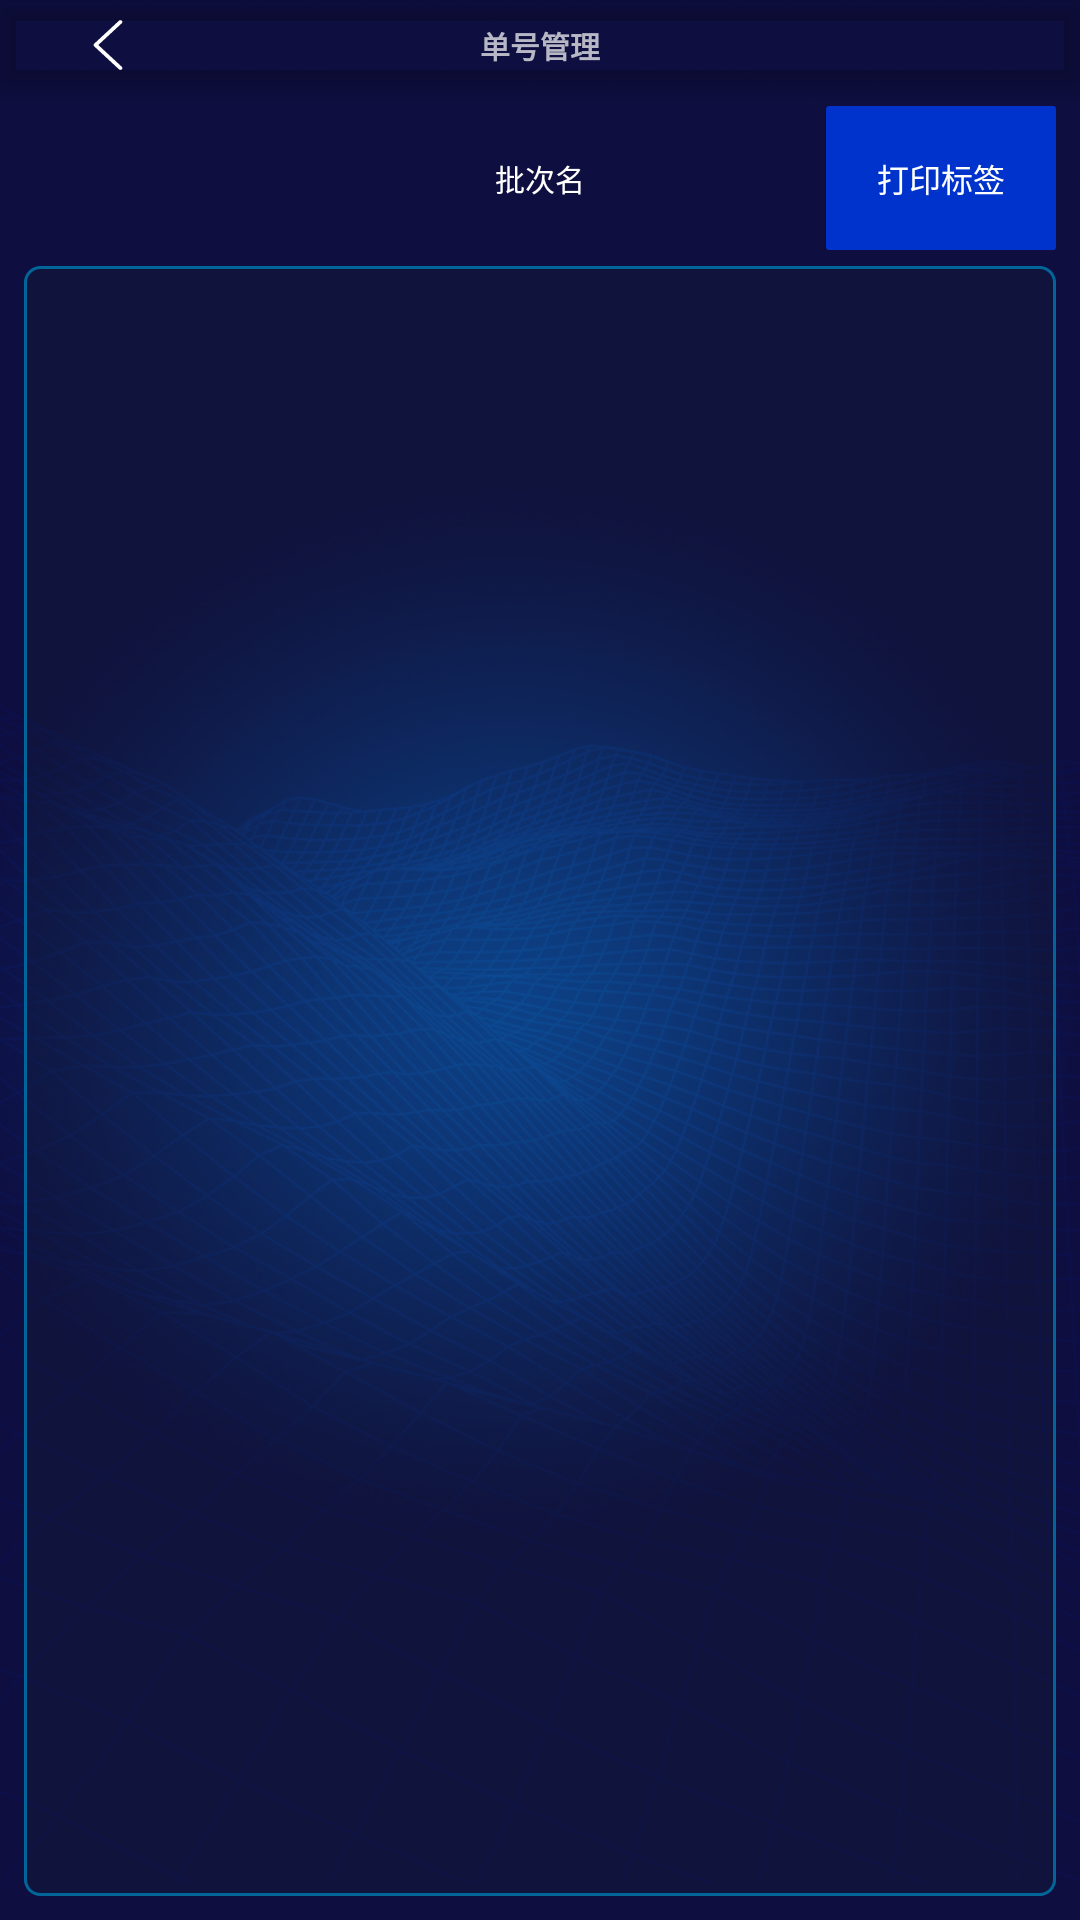

Android layout source for this screen:
<!-- AndroidManifest.xml: activity theme Theme.CabinetManager.NoActionBar -->
<!-- res/layout/activity_container_no_list.xml -->
<?xml version="1.0" encoding="utf-8"?>
<androidx.coordinatorlayout.widget.CoordinatorLayout xmlns:android="http://schemas.android.com/apk/res/android"
    xmlns:app="http://schemas.android.com/apk/res-auto"
    xmlns:tools="http://schemas.android.com/tools"
    android:layout_width="match_parent"
    android:layout_height="match_parent"
    android:background="@drawable/background"
    tools:context=".ContainerNoListActivity">

    <ImageView
        android:id="@+id/background"
        android:layout_width="match_parent"
        android:layout_height="match_parent"
        android:contentDescription="@string/app_name"
        android:scaleType="centerCrop"
        app:srcCompat="@drawable/background" />

    <androidx.constraintlayout.widget.ConstraintLayout
        android:layout_width="match_parent"
        android:layout_height="match_parent"
        android:layout_marginTop="@dimen/tool_bar_height">

        <androidx.constraintlayout.widget.ConstraintLayout
            android:focusable="true"
            android:focusableInTouchMode="true"
            android:id="@+id/csToolBar"
            android:layout_width="match_parent"
            android:layout_height="wrap_content"
            android:layout_marginStart="24px"
            android:layout_marginTop="16px"
            android:layout_marginEnd="24px"
            app:layout_constraintEnd_toEndOf="parent"
            app:layout_constraintStart_toStartOf="parent"
            app:layout_constraintTop_toTopOf="parent">

            <androidx.appcompat.widget.AppCompatButton
                android:id="@+id/btnPrint"
                android:layout_width="230px"
                android:layout_height="wrap_content"
                android:background="@drawable/background_button"
                android:onClick="onPrintButtonClick"
                android:singleLine="true"
                android:text="@string/print_label"
                android:textColor="@color/white"
                android:textSize="32px"
                app:layout_constraintBottom_toBottomOf="parent"
                app:layout_constraintEnd_toEndOf="parent"
                app:layout_constraintTop_toTopOf="parent" />

            <TextView
                android:id="@+id/tvBatchName"
                android:layout_width="wrap_content"
                android:layout_height="wrap_content"
                android:textSize="30px"
                android:textColor="@color/white"
                android:text="批次名"
                app:layout_constraintBottom_toBottomOf="parent"
                app:layout_constraintEnd_toEndOf="parent"
                app:layout_constraintStart_toStartOf="parent"
                app:layout_constraintTop_toTopOf="parent" />
        </androidx.constraintlayout.widget.ConstraintLayout>

        <androidx.recyclerview.widget.RecyclerView
            android:id="@+id/rvRecord"
            android:layout_width="0dp"
            android:layout_height="0dp"
            android:layout_marginStart="24px"
            android:layout_marginTop="16px"
            android:layout_marginEnd="24px"
            android:layout_marginBottom="24px"
            android:background="@drawable/background_info_area"
            android:padding="10px"
            app:layout_constraintBottom_toBottomOf="parent"
            app:layout_constraintEnd_toEndOf="parent"
            app:layout_constraintStart_toStartOf="parent"
            app:layout_constraintTop_toBottomOf="@+id/csToolBar" />

    </androidx.constraintlayout.widget.ConstraintLayout>

    <com.google.android.material.appbar.AppBarLayout
        android:layout_width="match_parent"
        android:layout_height="wrap_content"
        android:background="@android:color/transparent"
        android:theme="@style/Theme.CabinetManager.AppBarOverlay">

        <androidx.appcompat.widget.Toolbar
            android:id="@+id/toolbar"
            android:layout_width="match_parent"
            android:layout_height="@dimen/tool_bar_height"
            android:background="@android:color/transparent"
            app:popupTheme="@style/Theme.CabinetManager.PopupOverlay">

            <ImageButton
                android:id="@+id/toolbar_back"
                android:layout_width="120px"
                android:layout_height="50px"
                android:layout_gravity="start|center_vertical"
                android:background="@android:color/transparent"
                android:contentDescription="@string/app_name"
                android:onClick="onBackButtonClick"
                android:scaleType="fitCenter"
                android:src="@drawable/back_button"
                tools:ignore="TouchTargetSizeCheck" />

            <TextView
                android:id="@+id/toolbar_title"
                android:layout_width="wrap_content"
                android:layout_height="wrap_content"
                android:layout_gravity="center"
                android:text="@string/no_manage"
                android:textSize="@dimen/tool_bar_title_height"
                android:textStyle="bold" />
        </androidx.appcompat.widget.Toolbar>

    </com.google.android.material.appbar.AppBarLayout>

</androidx.coordinatorlayout.widget.CoordinatorLayout>
<!-- resources referenced by this layout -->
<resources>
  <color name="white">#FFFFFFFF</color>
  <dimen name="tool_bar_height">90px</dimen>
  <dimen name="tool_bar_title_height">30px</dimen>
  <!-- drawable back_button (drawable) -->
  <?xml version="1.0" encoding="utf-8"?>
  <selector xmlns:android="http://schemas.android.com/apk/res/android">
      <item android:drawable="@drawable/ic_back_black" android:state_pressed="true" />
      <item android:drawable="@drawable/ic_back_white" />
  </selector>
  <!-- drawable background (drawable) -->
  <?xml version="1.0" encoding="utf-8"?>
  <bitmap xmlns:android="http://schemas.android.com/apk/res/android"
      android:dither="true"
      android:gravity="center"
      android:src="@drawable/bg"
      android:tileMode="disabled" />
  <!-- drawable background_info_area (drawable) -->
  <?xml version="1.0" encoding="utf-8"?>
  <shape xmlns:android="http://schemas.android.com/apk/res/android"
      android:shape="rectangle"
      android:tileMode="disabled">
      <corners android:radius="5dp" />
      <solid android:color="#3f162130"/>
      <stroke
          android:width="1dp"
          android:color="#006699"
          android:dashWidth="1dp"
          android:dashGap="0dp" />
  </shape>
  <string name="app_name">危废暂存柜终端</string>
  <string name="no_manage">单号管理</string>
  <string name="print_label">打印标签</string>
  <style name="Theme.CabinetManager.AppBarOverlay" parent="ThemeOverlay.AppCompat.Dark.ActionBar" />
  <style name="Theme.CabinetManager.PopupOverlay" parent="ThemeOverlay.AppCompat.Light" />
  <style name="Theme.CabinetManager.NoActionBar">
          <item name="windowActionBar">false</item>
          <item name="windowNoTitle">true</item>
          <item name="android:configChanges">orientation|keyboardHidden|screenSize</item>
          <item name="android:screenOrientation">landscape</item>
      </style>
  <!-- drawable ic_back_black (drawable) -->
  <vector xmlns:android="http://schemas.android.com/apk/res/android"
      android:width="200dp"
      android:height="200dp"
      android:viewportWidth="1024"
      android:viewportHeight="1024">
    <path
        android:pathData="M766.98,1021.95c-10.24,0 -20.48,-3.58 -28.67,-10.75L228.35,538.62c-15.87,-14.34 -15.87,-38.4 0,-52.74L738.3,13.31c15.87,-14.34 40.96,-14.34 56.83,0s15.87,38.4 0,52.74L313.86,512l481.28,445.95c15.87,14.34 15.87,38.4 0,52.74 -7.68,7.17 -17.92,11.26 -28.16,11.26z"
        android:fillColor="#191919"/>
  </vector>
  <!-- drawable ic_back_white (drawable) -->
  <vector xmlns:android="http://schemas.android.com/apk/res/android"
      android:width="200dp"
      android:height="200dp"
      android:viewportWidth="1024"
      android:viewportHeight="1024">
    <path
        android:pathData="M766.98,1021.95c-10.24,0 -20.48,-3.58 -28.67,-10.75L228.35,538.62c-15.87,-14.34 -15.87,-38.4 0,-52.74L738.3,13.31c15.87,-14.34 40.96,-14.34 56.83,0s15.87,38.4 0,52.74L313.86,512l481.28,445.95c15.87,14.34 15.87,38.4 0,52.74 -7.68,7.17 -17.92,11.26 -28.16,11.26z"
        android:fillColor="#ffffff"/>
  </vector>
  <color name="blue_button_pressed">#FF0066ff</color>
  <color name="blue_button_normal">#FF0033cc</color>
</resources>
